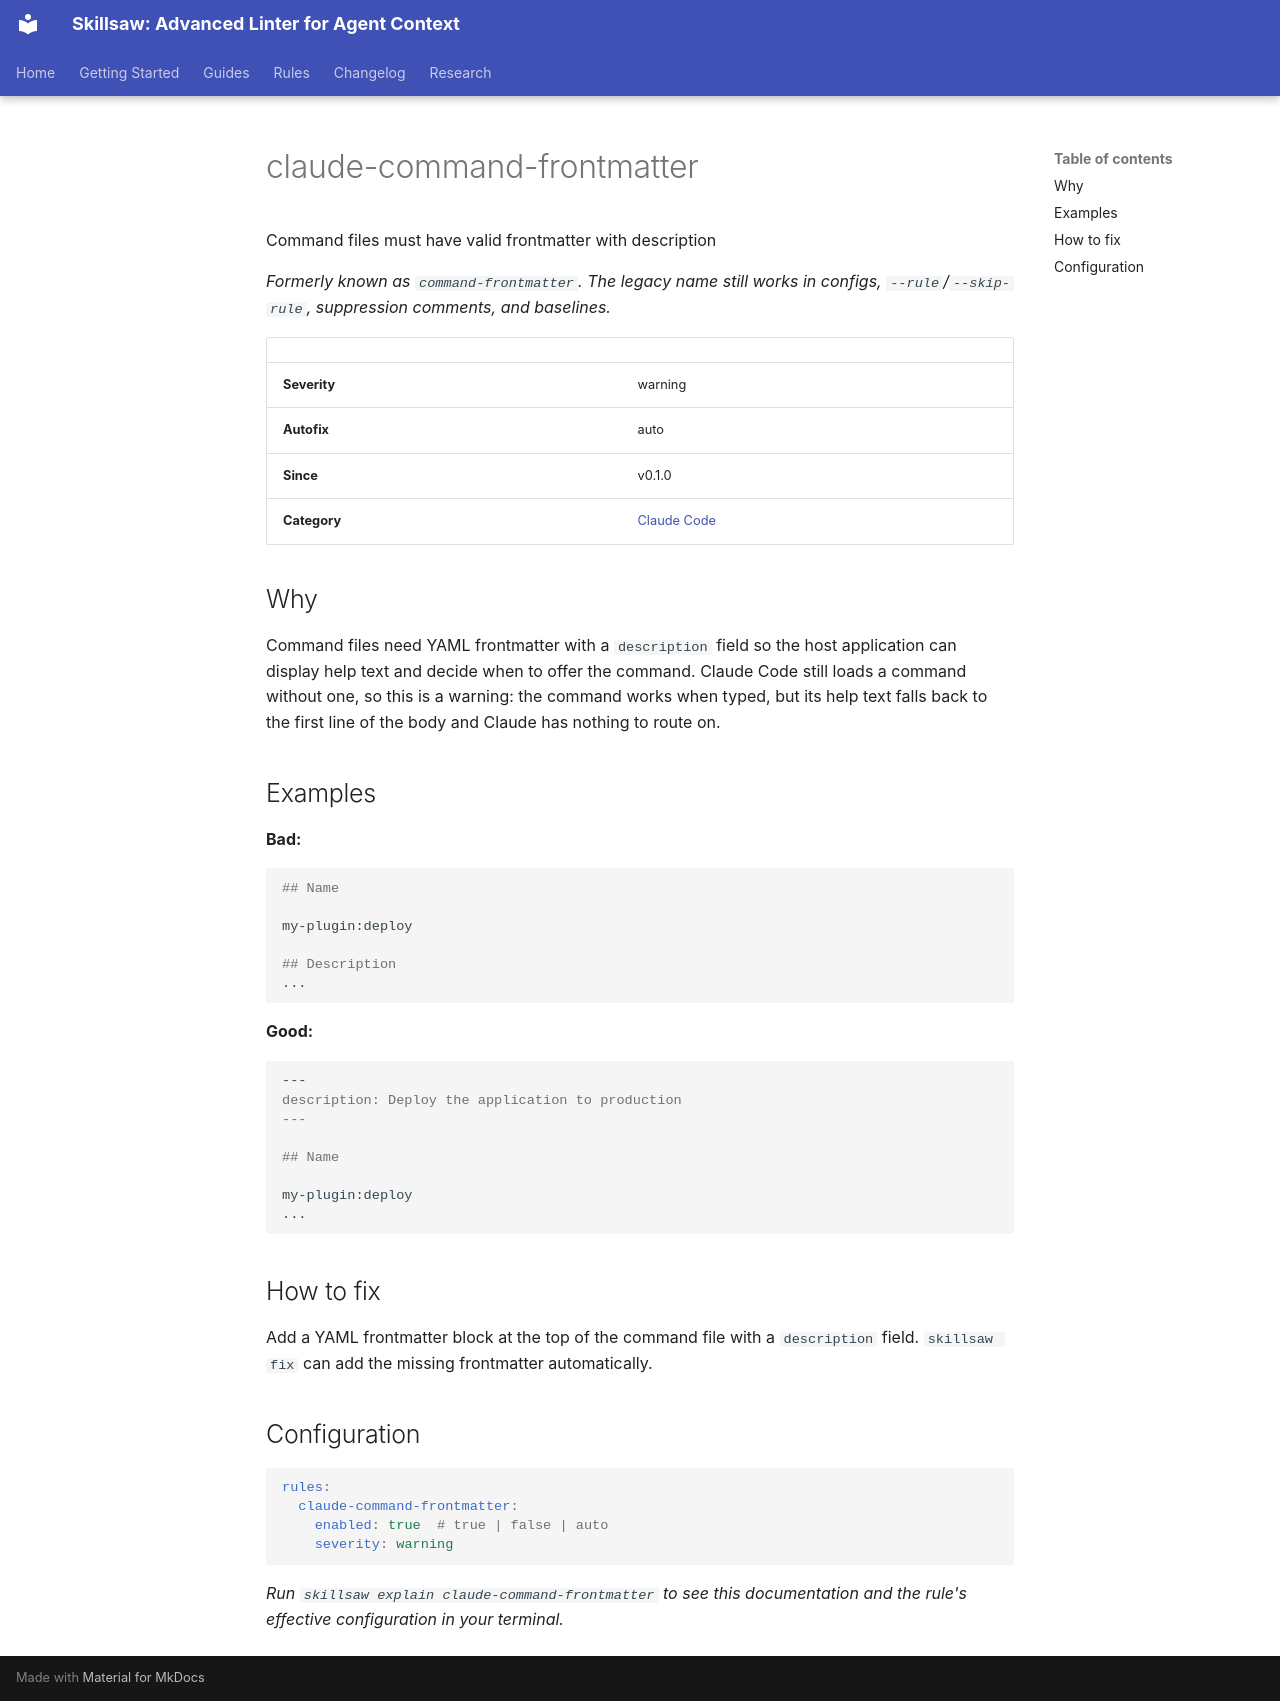

repository: stbenjam/skillsaw · page: rules/claude-command-frontmatter/index.html · generator: mkdocs

<!-- Generated by scripts/generate-site-content.py — do not edit by hand -->


# claude-command-frontmatter

Command files must have valid frontmatter with description

*Formerly known as `command-frontmatter`. The legacy name still works in configs, `--rule`/`--skip-rule`, suppression comments, and baselines.*

| | |
|---|---|
| **Severity** | warning |
| **Autofix** | auto |
| **Since** | v0.1.0 |
| **Category** | [Claude Code](claude.md) |

## Why

Command files need YAML frontmatter with a `description` field so the
host application can display help text and decide when to offer the
command. Claude Code still loads a command without one, so this is a
warning: the command works when typed, but its help text falls back to
the first line of the body and Claude has nothing to route on.

## Examples

**Bad:**

```markdown
## Name

my-plugin:deploy

## Description
...
```

**Good:**

```markdown
---
description: Deploy the application to production
---

## Name

my-plugin:deploy
...
```

## How to fix

Add a YAML frontmatter block at the top of the command file with a
`description` field. `skillsaw fix` can add the missing frontmatter
automatically.

## Configuration

```yaml
rules:
  claude-command-frontmatter:
    enabled: true  # true | false | auto
    severity: warning
```


*Run `skillsaw explain claude-command-frontmatter` to see this documentation and the rule's effective configuration in your terminal.*
